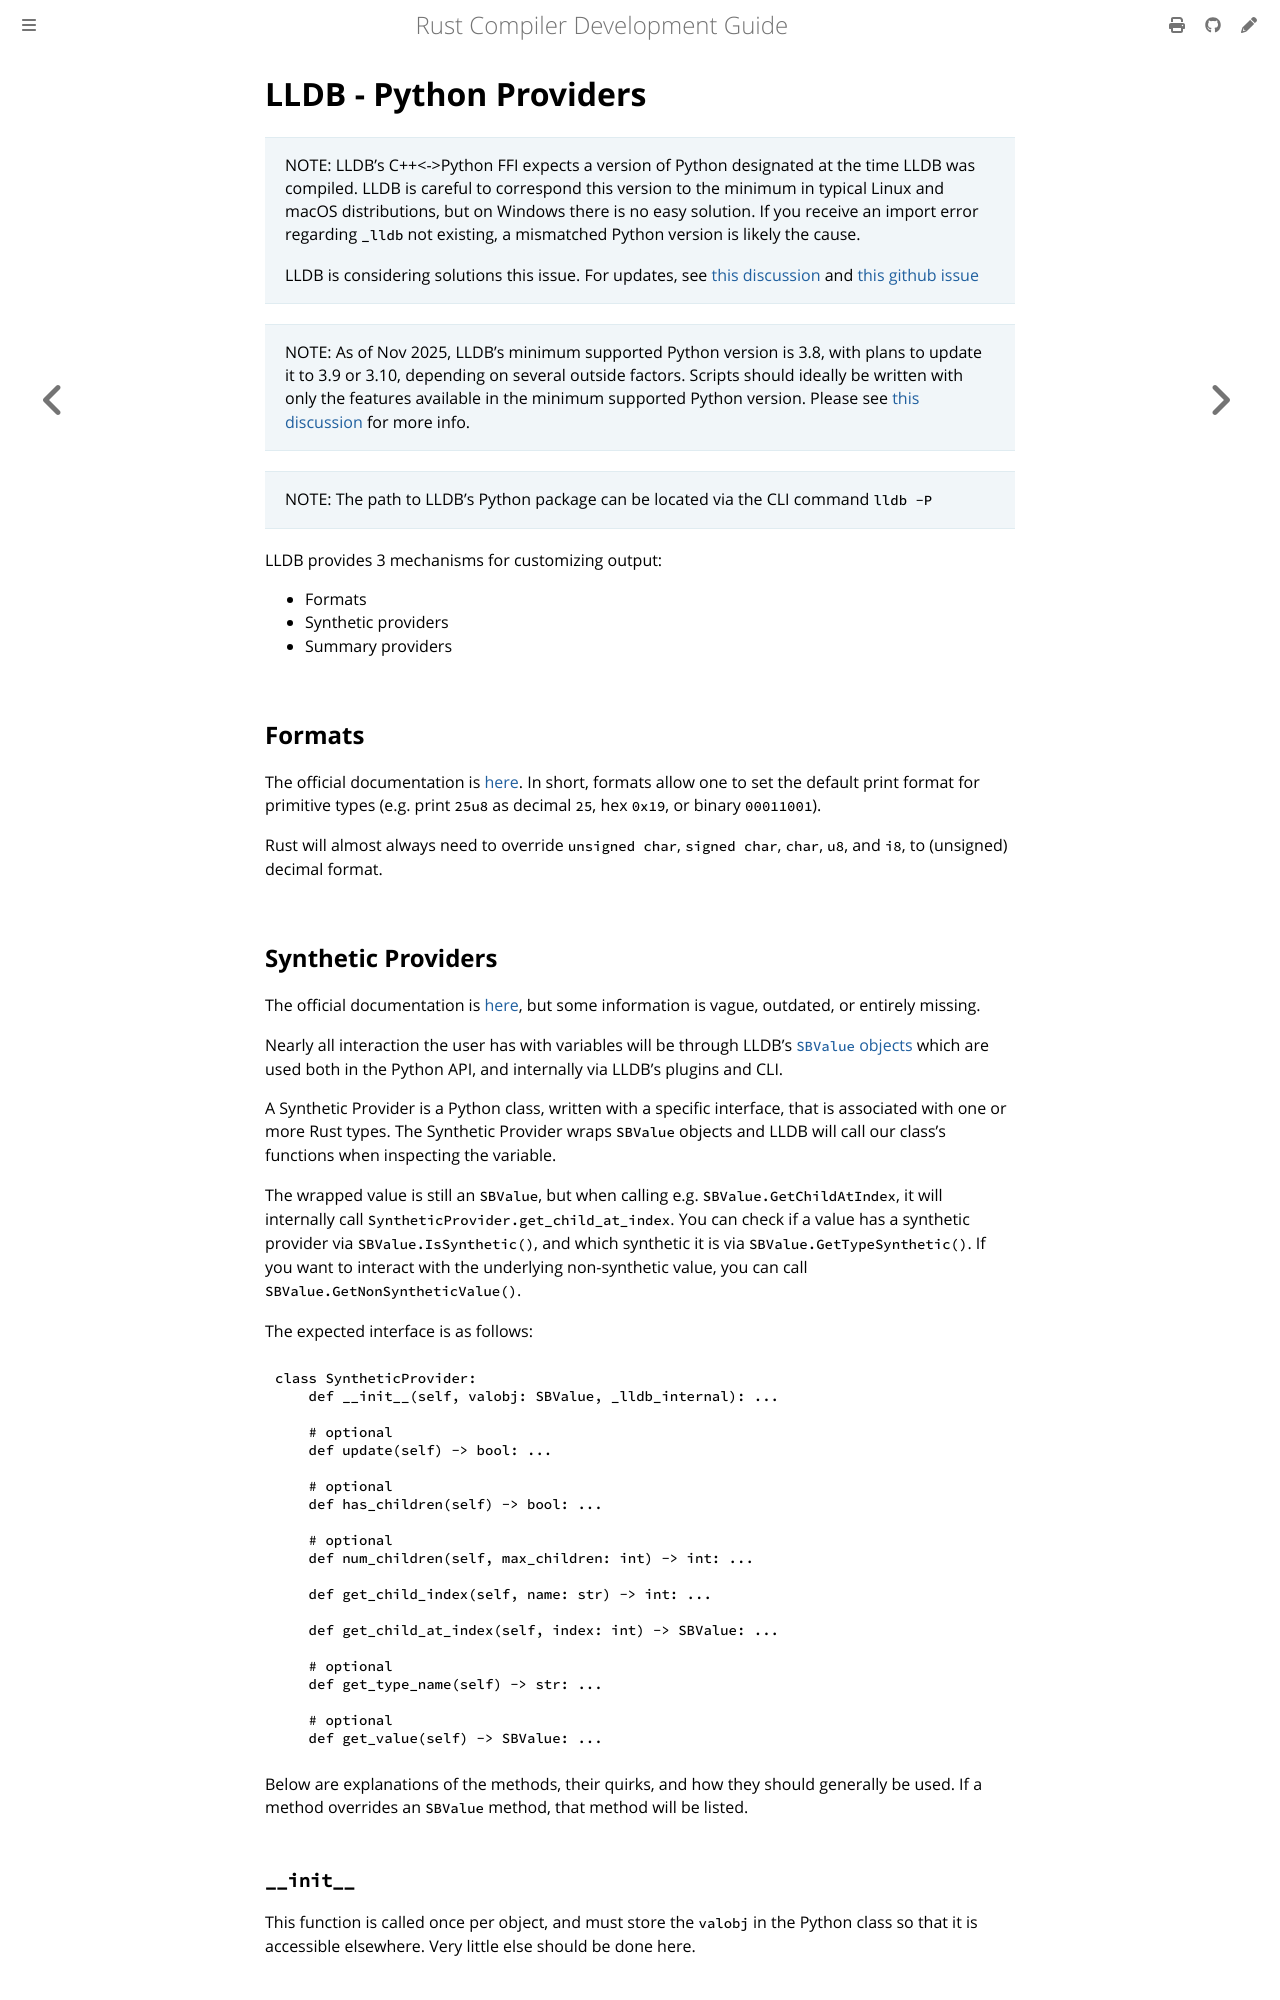

repository: rust-lang/rustc-dev-guide · page: debuginfo/lldb-visualizers.html · generator: mdbook

# LLDB - Python Providers

> NOTE: LLDB's C++<->Python FFI expects a version of Python designated at the time LLDB was
>compiled. LLDB is careful to correspond this version to the minimum in typical Linux and macOS
>distributions, but on Windows there is no easy solution. If you receive an import error regarding
>`_lldb` not existing, a mismatched Python version is likely the cause.
>
> LLDB is considering solutions this issue. For updates, see
>[this discussion][minimal_python_install] and [this github issue][issue_167001]

[minimal_python_install]: https://discourse.llvm.org/t/a-minimal-python-install-for-lldb/88658
[issue_167001]: https://github.com/llvm/llvm-project/issues/167001

> NOTE: As of <!-- date-check --> Nov 2025,
> LLDB's minimum supported Python version is 3.8, with plans to update it to
> 3.9 or 3.10, depending on several outside factors. Scripts should ideally be written with only the
> features available in the minimum supported Python version. Please see [this discussion][mrpv] for
> more info.

[mrpv]: https://discourse.llvm.org/t/rfc-upgrading-llvm-s-minimum-required-python-version/88605/

> NOTE: The path to LLDB's Python package can be located via the CLI command `lldb -P`

LLDB provides 3 mechanisms for customizing output:

* Formats
* Synthetic providers
* Summary providers

## Formats

The official documentation is [here](https://lldb.llvm.org/use/variable.html#type-format).
In short,
formats allow one to set the default print format for primitive types (e.g. print `25u8` as decimal
`25`, hex `0x19`, or binary `00011001`).

Rust will almost always need to override `unsigned char`, `signed char`, `char`, `u8`, and `i8`, to
(unsigned) decimal format.

## Synthetic Providers

The official documentation is [here](https://lldb.llvm.org/use/variable.html#synthetic-children),
but some information is vague, outdated, or entirely missing.

Nearly all interaction the user has with variables will be through LLDB's
[`SBValue` objects][sbvalue] which are used both in the Python API, and internally via LLDB's
plugins and CLI.

[sbvalue]: https://lldb.llvm.org/python_api/lldb.SBValue.html

A Synthetic Provider is a Python class, written with a specific interface, that is associated with
one or more Rust types.
The Synthetic Provider wraps `SBValue` objects and LLDB will call our
class's functions when inspecting the variable.

The wrapped value is still an `SBValue`, but when calling e.g. `SBValue.GetChildAtIndex`, it will
internally call `SyntheticProvider.get_child_at_index`.
You can check if a value has a synthetic
provider via `SBValue.IsSynthetic()`, and which synthetic it is via `SBValue.GetTypeSynthetic()`.
If you want to interact with the underlying non-synthetic value, you can call
`SBValue.GetNonSyntheticValue()`.


The expected interface is as follows:

```python
class SyntheticProvider:
    def __init__(self, valobj: SBValue, _lldb_internal): ...

    # optional
    def update(self) -> bool: ...

    # optional
    def has_children(self) -> bool: ...

    # optional
    def num_children(self, max_children: int) -> int: ...

    def get_child_index(self, name: str) -> int: ...

    def get_child_at_index(self, index: int) -> SBValue: ...

    # optional
    def get_type_name(self) -> str: ...

    # optional
    def get_value(self) -> SBValue: ...
```

Below are explanations of the methods, their quirks, and how they should generally be used.
If a method overrides an `SBValue` method, that method will be listed.

### `__init__`

This function is called once per object, and must store the `valobj` in the Python class so that it
is accessible elsewhere.
Very little else should be done here.
